Photos from the image-classification dataset "AUGMENTED_DATASET" in the GitHub repository AnirudhTantry/GlaucomaDetector. Its 2 classes are: abnormal, normal.

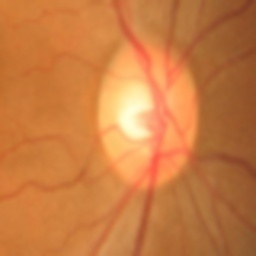
Label: normal

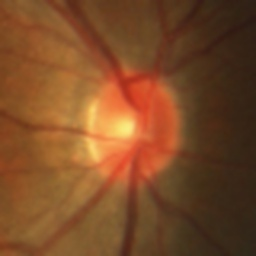
Label: normal

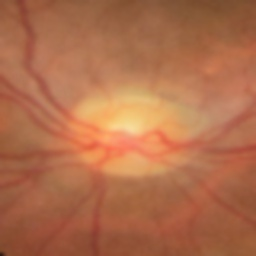
Label: abnormal

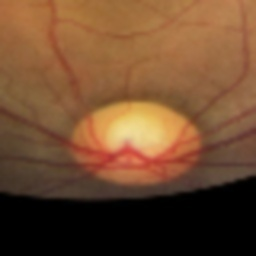
Label: abnormal

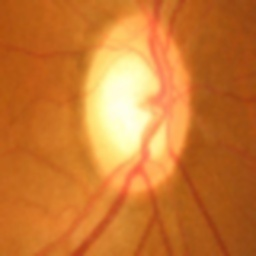
Label: abnormal

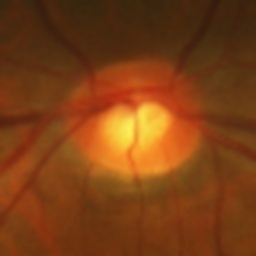
Label: normal
